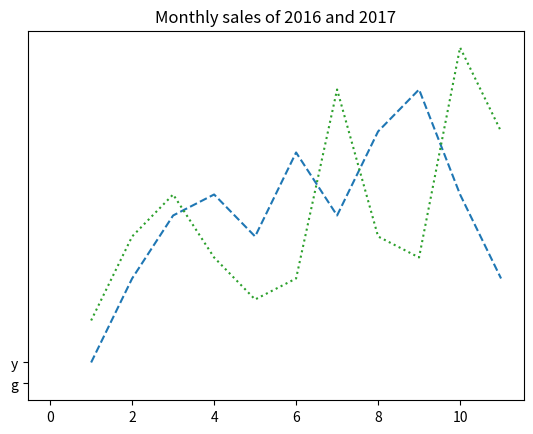

This figure's Python source:
#!/usr/bin/env python3
# -*- coding: utf-8 -*-
"""
Created on Thu Jul  9 01:13:47 2020

[redacted]
"""



#Charts with different line styles:
import matplotlib.pyplot as plt
sales1 = [1, 5, 8, 9, 7, 11, 8, 12, 14, 9, 5]
sales2 = [3, 7, 9, 6, 4, 5, 14, 7, 6, 16, 12]
line_chart1 = plt.plot(range(1,12), sales1,'--','g')
line_chart2 = plt.plot(range(1,12), sales2,':','y')
plt.title('Monthly sales of 2016 and 2017')
plt.show()